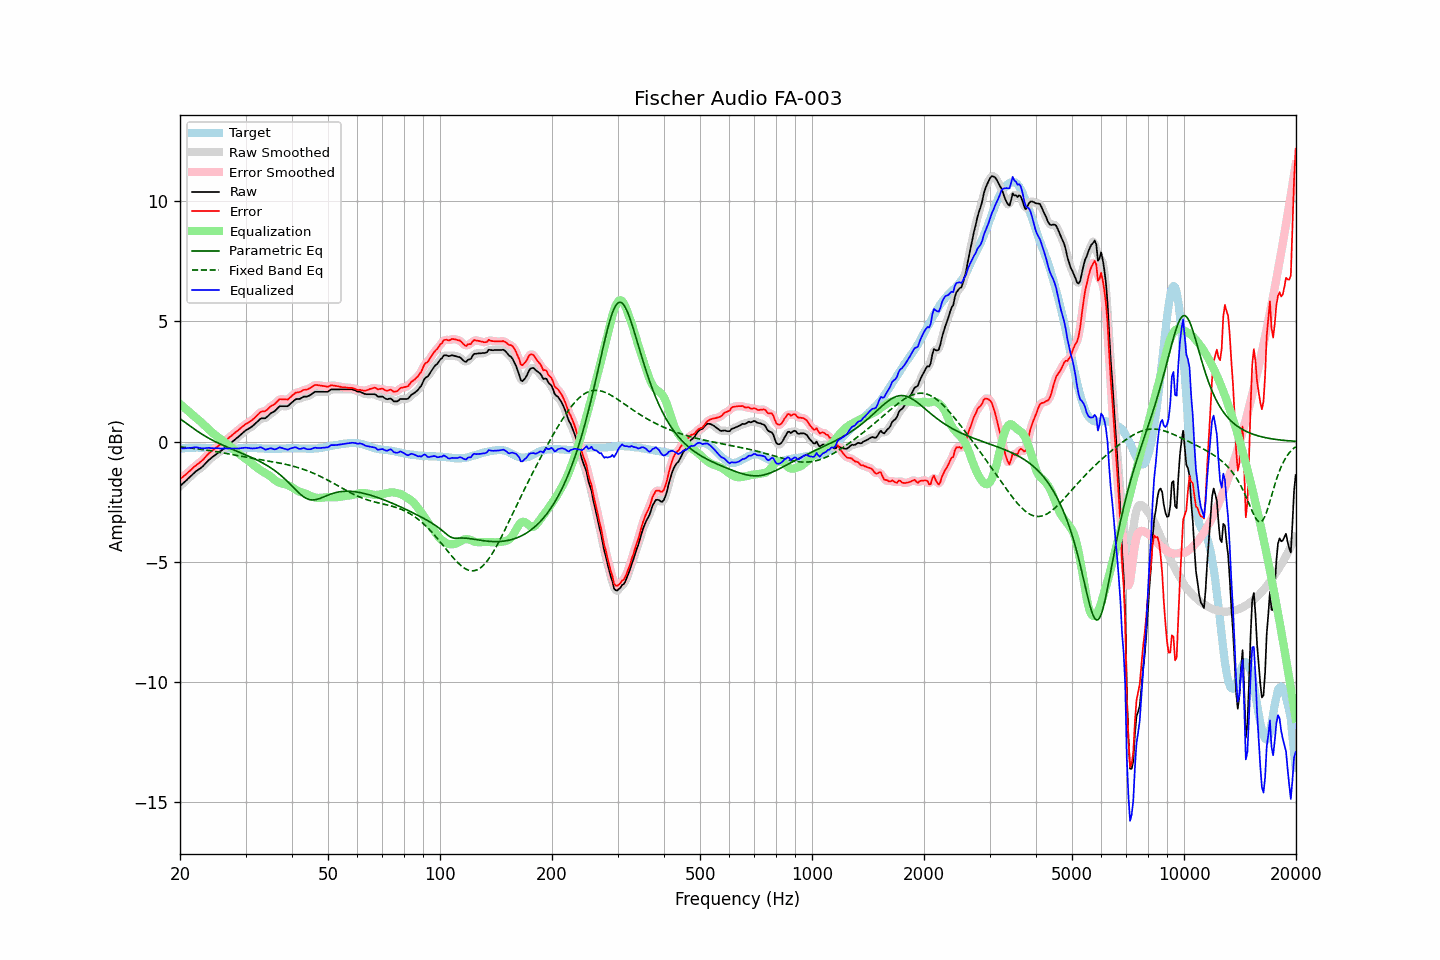

Source data for this figure (header and first rows):
frequency, raw, error, smoothed, error_smoothed, equalization, parametric_eq, fixed_band_eq, equalized_raw, equalized_smoothed, target
20.00, -1.85, -1.55, -1.85, -1.56, 1.56, 0.95, -0.22, -0.28, -0.28, -0.29
20.20, -1.79, -1.50, -1.79, -1.50, 1.51, 0.91, -0.23, -0.28, -0.28, -0.28
20.40, -1.73, -1.45, -1.73, -1.45, 1.45, 0.86, -0.23, -0.28, -0.28, -0.27
20.61, -1.67, -1.40, -1.67, -1.40, 1.39, 0.81, -0.24, -0.28, -0.28, -0.27
20.81, -1.61, -1.34, -1.60, -1.34, 1.33, 0.76, -0.25, -0.27, -0.27, -0.26
21.02, -1.54, -1.27, -1.54, -1.28, 1.28, 0.71, -0.25, -0.26, -0.27, -0.26
21.23, -1.48, -1.22, -1.48, -1.22, 1.22, 0.66, -0.26, -0.26, -0.26, -0.25
21.44, -1.42, -1.16, -1.41, -1.16, 1.16, 0.61, -0.27, -0.26, -0.25, -0.25
21.66, -1.35, -1.10, -1.35, -1.10, 1.10, 0.57, -0.28, -0.24, -0.25, -0.25
21.87, -1.29, -1.03, -1.29, -1.04, 1.05, 0.52, -0.28, -0.24, -0.24, -0.25
22.09, -1.23, -0.98, -1.23, -0.98, 0.99, 0.47, -0.29, -0.24, -0.24, -0.24
22.31, -1.18, -0.93, -1.18, -0.93, 0.94, 0.43, -0.30, -0.24, -0.24, -0.24
22.54, -1.14, -0.89, -1.14, -0.88, 0.88, 0.38, -0.31, -0.26, -0.26, -0.25
22.76, -1.09, -0.82, -1.09, -0.83, 0.82, 0.34, -0.32, -0.27, -0.27, -0.26
22.99, -1.04, -0.77, -1.03, -0.77, 0.76, 0.30, -0.33, -0.28, -0.28, -0.26
23.22, -0.97, -0.70, -0.97, -0.70, 0.69, 0.26, -0.34, -0.27, -0.28, -0.26
23.45, -0.90, -0.62, -0.90, -0.63, 0.63, 0.22, -0.35, -0.27, -0.27, -0.27
23.69, -0.83, -0.56, -0.83, -0.56, 0.56, 0.18, -0.36, -0.26, -0.26, -0.27
23.92, -0.76, -0.48, -0.76, -0.49, 0.50, 0.14, -0.37, -0.26, -0.26, -0.27
24.16, -0.71, -0.43, -0.70, -0.43, 0.44, 0.10, -0.38, -0.27, -0.27, -0.27
24.40, -0.65, -0.37, -0.65, -0.38, 0.38, 0.07, -0.39, -0.27, -0.27, -0.27
24.65, -0.60, -0.33, -0.60, -0.33, 0.32, 0.03, -0.40, -0.28, -0.27, -0.27
24.89, -0.55, -0.27, -0.55, -0.27, 0.27, -0.00, -0.41, -0.28, -0.27, -0.27
25.14, -0.50, -0.22, -0.50, -0.22, 0.22, -0.03, -0.42, -0.28, -0.28, -0.27
25.39, -0.45, -0.16, -0.45, -0.17, 0.17, -0.07, -0.43, -0.28, -0.28, -0.28
25.65, -0.41, -0.12, -0.41, -0.12, 0.12, -0.10, -0.44, -0.29, -0.28, -0.28
25.91, -0.36, -0.08, -0.36, -0.07, 0.07, -0.13, -0.46, -0.29, -0.29, -0.28
26.16, -0.31, -0.02, -0.31, -0.02, 0.02, -0.16, -0.47, -0.29, -0.29, -0.28
26.43, -0.25, 0.03, -0.25, 0.03, -0.03, -0.19, -0.48, -0.28, -0.28, -0.28
26.69, -0.20, 0.09, -0.20, 0.09, -0.08, -0.22, -0.49, -0.28, -0.28, -0.28
26.96, -0.15, 0.13, -0.14, 0.14, -0.14, -0.24, -0.51, -0.29, -0.28, -0.28
27.23, -0.09, 0.19, -0.09, 0.19, -0.19, -0.27, -0.52, -0.28, -0.28, -0.28
27.50, -0.04, 0.25, -0.04, 0.25, -0.25, -0.30, -0.53, -0.28, -0.28, -0.28
27.77, 0.02, 0.31, 0.02, 0.30, -0.30, -0.33, -0.54, -0.28, -0.28, -0.28
28.05, 0.07, 0.36, 0.07, 0.36, -0.36, -0.36, -0.56, -0.28, -0.28, -0.28
28.33, 0.13, 0.42, 0.13, 0.41, -0.41, -0.39, -0.57, -0.28, -0.28, -0.28
28.62, 0.18, 0.46, 0.18, 0.46, -0.47, -0.41, -0.58, -0.29, -0.28, -0.28
28.90, 0.24, 0.52, 0.24, 0.52, -0.52, -0.44, -0.59, -0.28, -0.28, -0.27
29.19, 0.30, 0.58, 0.30, 0.58, -0.58, -0.47, -0.61, -0.27, -0.27, -0.27
29.48, 0.36, 0.64, 0.36, 0.63, -0.63, -0.50, -0.62, -0.26, -0.26, -0.27
29.78, 0.42, 0.68, 0.42, 0.69, -0.68, -0.52, -0.63, -0.25, -0.26, -0.26
30.08, 0.47, 0.73, 0.47, 0.73, -0.72, -0.55, -0.64, -0.25, -0.25, -0.26
30.38, 0.51, 0.77, 0.51, 0.77, -0.77, -0.58, -0.66, -0.26, -0.26, -0.26
30.68, 0.55, 0.82, 0.55, 0.81, -0.82, -0.61, -0.67, -0.27, -0.27, -0.26
30.99, 0.59, 0.85, 0.59, 0.86, -0.87, -0.64, -0.68, -0.28, -0.28, -0.26
31.30, 0.64, 0.90, 0.64, 0.91, -0.93, -0.67, -0.69, -0.28, -0.28, -0.26
31.61, 0.70, 0.97, 0.70, 0.96, -0.98, -0.70, -0.70, -0.28, -0.28, -0.26
31.93, 0.76, 1.02, 0.76, 1.03, -1.04, -0.74, -0.71, -0.27, -0.28, -0.26
32.24, 0.82, 1.10, 0.83, 1.10, -1.09, -0.77, -0.73, -0.26, -0.26, -0.27
32.57, 0.88, 1.15, 0.89, 1.16, -1.13, -0.80, -0.74, -0.25, -0.25, -0.27
32.89, 0.95, 1.23, 0.94, 1.21, -1.18, -0.84, -0.75, -0.23, -0.24, -0.27
33.22, 0.97, 1.26, 0.96, 1.24, -1.23, -0.87, -0.76, -0.25, -0.26, -0.28
33.55, 0.97, 1.26, 0.97, 1.26, -1.27, -0.91, -0.77, -0.30, -0.29, -0.28
33.89, 0.97, 1.27, 0.99, 1.28, -1.31, -0.95, -0.78, -0.33, -0.32, -0.29
34.23, 1.02, 1.32, 1.02, 1.32, -1.34, -0.99, -0.79, -0.32, -0.32, -0.29
34.57, 1.08, 1.38, 1.08, 1.38, -1.38, -1.03, -0.81, -0.30, -0.30, -0.29
34.92, 1.15, 1.44, 1.14, 1.44, -1.43, -1.07, -0.82, -0.28, -0.28, -0.29
35.27, 1.20, 1.49, 1.19, 1.49, -1.48, -1.11, -0.83, -0.28, -0.29, -0.29
35.62, 1.23, 1.53, 1.24, 1.53, -1.54, -1.16, -0.84, -0.31, -0.30, -0.29
35.97, 1.27, 1.57, 1.28, 1.58, -1.60, -1.21, -0.85, -0.32, -0.31, -0.29
... 635 more rows
